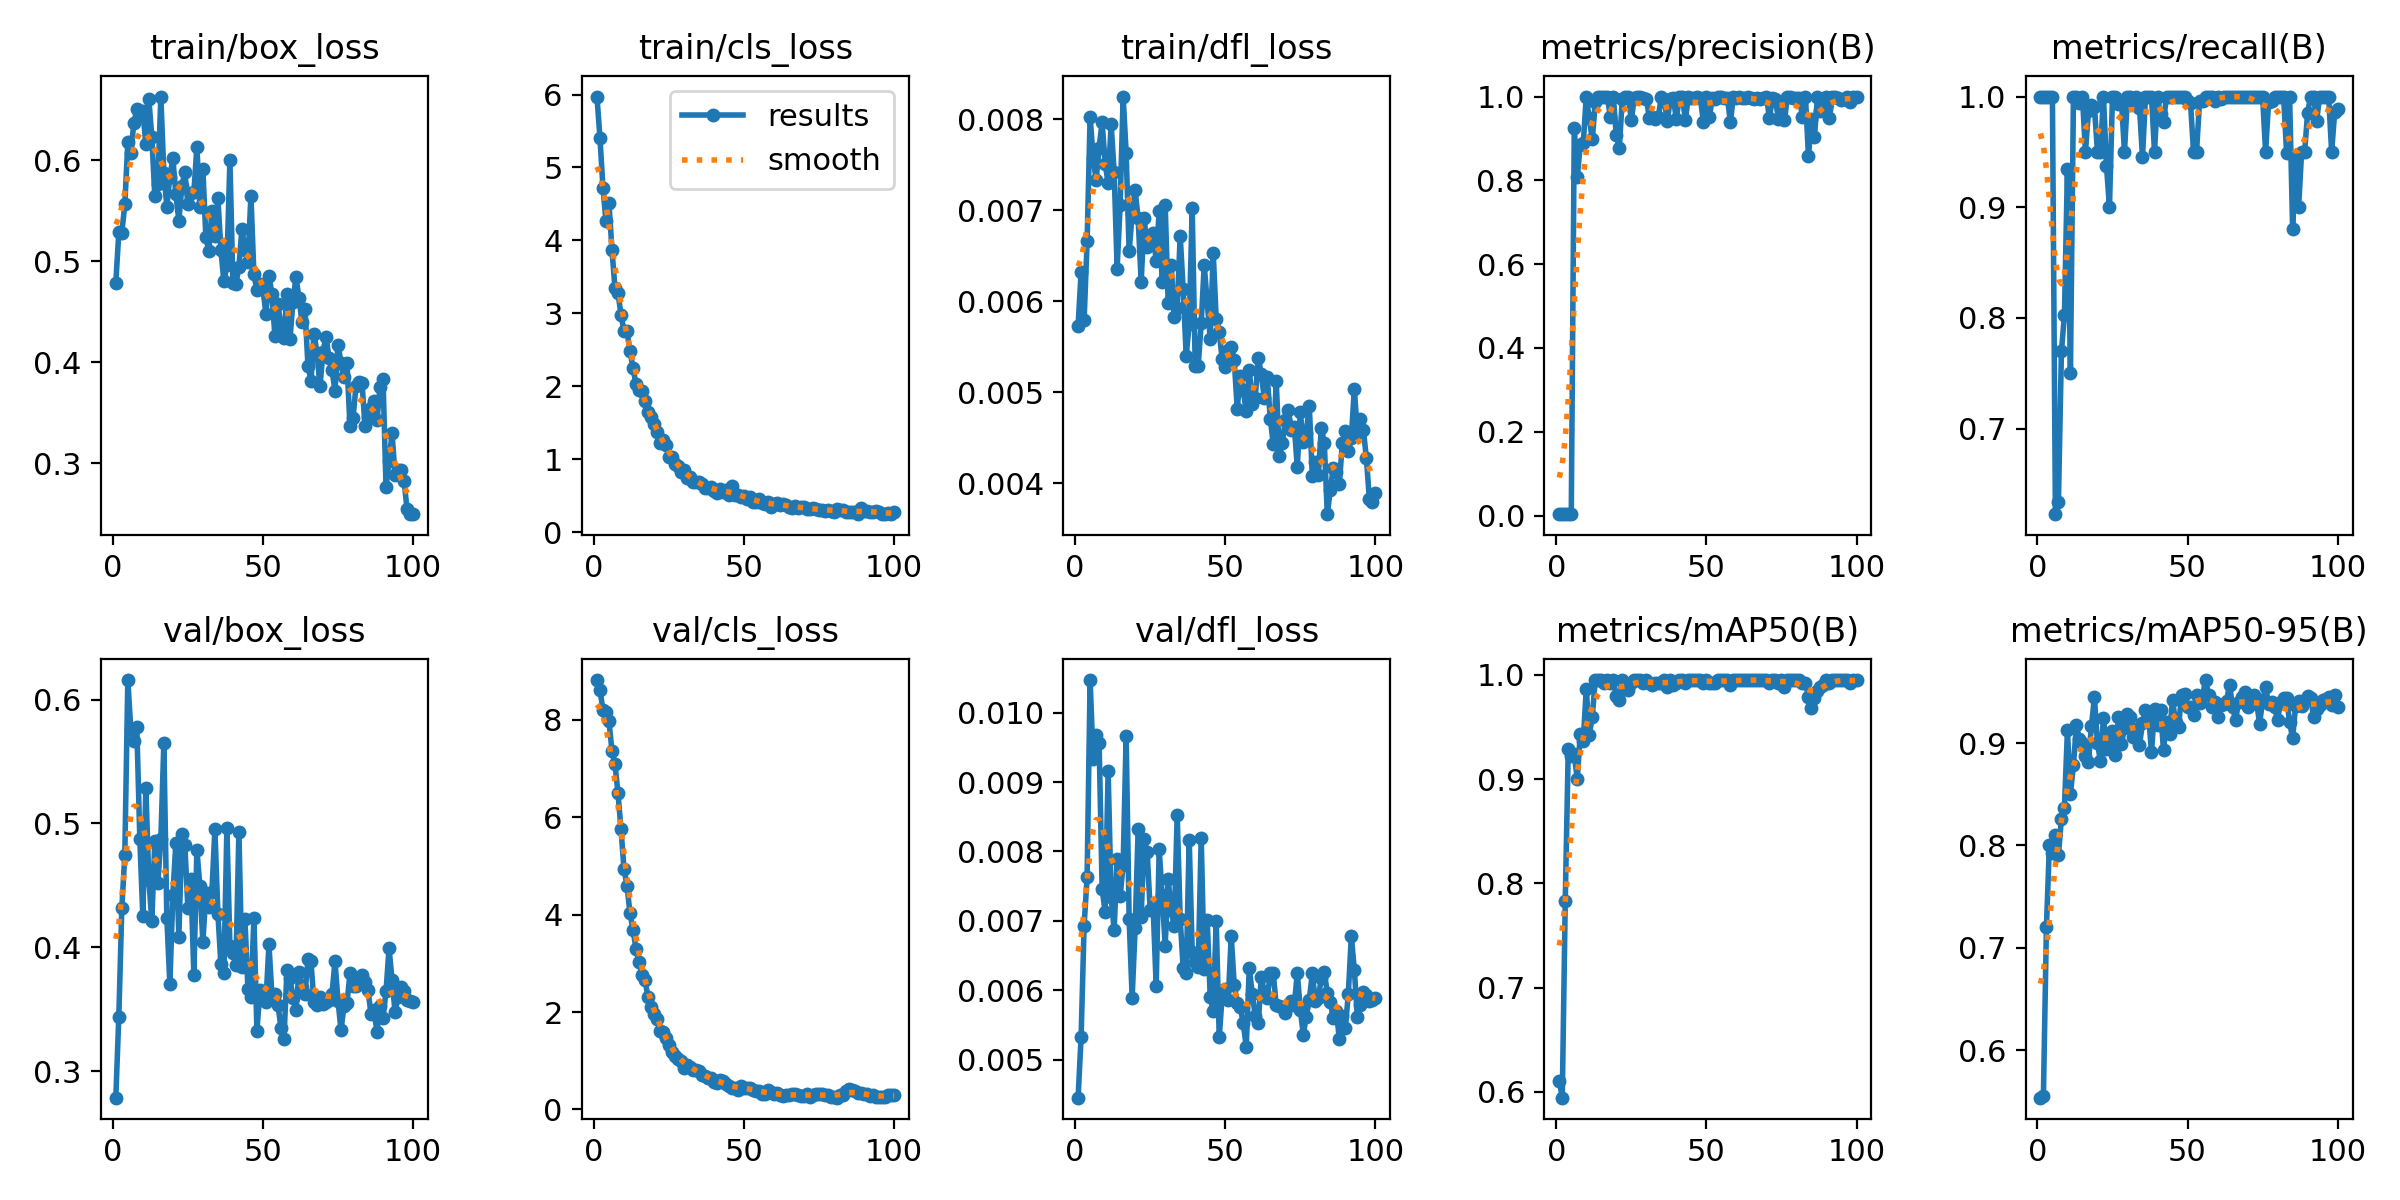

Source data for this figure (header and first rows):
epoch, time, train/box_loss, train/cls_loss, train/dfl_loss, metrics/precision(B), metrics/recall(B), metrics/mAP50(B), metrics/mAP50-95(B), val/box_loss, val/cls_loss, val/dfl_loss, lr/pg0, lr/pg1, lr/pg2
1, 338.2, 0.4785, 5.972, 0.00573, 0.00333, 1, 0.6108, 0.5535, 0.2788, 8.819, 0.00445, 0.00018, 0.00018, 0.00018
2, 667.3, 0.5284, 5.404, 0.00632, 0.00333, 1, 0.5944, 0.5551, 0.3441, 8.618, 0.00533, 0.0003762, 0.0003762, 0.0003762
3, 1004, 0.5282, 4.723, 0.00579, 0.00333, 1, 0.7835, 0.72, 0.4316, 8.2, 0.00693, 0.0005685, 0.0005685, 0.0005685
4, 1334, 0.5562, 4.26, 0.00666, 0.00333, 1, 0.9293, 0.8008, 0.4748, 8.158, 0.00763, 0.0007568, 0.0007568, 0.0007568
5, 1657, 0.6177, 4.508, 0.00803, 0.00333, 1, 0.9218, 0.7929, 0.6157, 7.974, 0.01047, 0.0009412, 0.0009412, 0.0009412
6, 1981, 0.607, 3.873, 0.00758, 0.9256, 0.6227, 0.9236, 0.8104, 0.5761, 7.362, 0.00933, 0.001122, 0.001122, 0.001122
7, 2301, 0.6365, 3.346, 0.00733, 0.8084, 0.6338, 0.9002, 0.7907, 0.5667, 7.09, 0.00968, 0.001298, 0.001298, 0.001298
8, 2623, 0.6505, 3.284, 0.00769, 0.885, 0.7699, 0.9434, 0.8261, 0.5776, 6.5, 0.00956, 0.001471, 0.001471, 0.001471
9, 2947, 0.6462, 2.981, 0.00797, 0.8892, 0.8024, 0.9369, 0.837, 0.4872, 5.762, 0.00746, 0.001639, 0.001639, 0.001639
10, 3267, 0.6486, 2.762, 0.00751, 1, 0.9348, 0.9867, 0.9123, 0.4251, 4.946, 0.00713, 0.001804, 0.001804, 0.001804
11, 3589, 0.6157, 2.757, 0.0073, 0.9479, 0.75, 0.9424, 0.8505, 0.5289, 4.597, 0.00916, 0.001802, 0.001802, 0.001802
12, 3906, 0.6607, 2.489, 0.00795, 0.8978, 1, 0.9598, 0.8784, 0.4545, 4.032, 0.00734, 0.001782, 0.001782, 0.001782
13, 4223, 0.6227, 2.251, 0.00742, 0.9877, 1, 0.995, 0.9174, 0.4213, 3.692, 0.00687, 0.001762, 0.001762, 0.001762
14, 4542, 0.5641, 2.025, 0.00636, 1, 0.9946, 0.995, 0.9038, 0.4862, 3.301, 0.00789, 0.001743, 0.001743, 0.001743
15, 4861, 0.5765, 1.956, 0.00706, 1, 0.9997, 0.995, 0.8998, 0.4519, 3.03, 0.00735, 0.001723, 0.001723, 0.001723
16, 5179, 0.663, 1.94, 0.00825, 1, 0.9499, 0.9926, 0.8872, 0.4877, 2.759, 0.00781, 0.001703, 0.001703, 0.001703
17, 5502, 0.5869, 1.799, 0.00763, 1, 0.9867, 0.995, 0.8816, 0.5646, 2.648, 0.00966, 0.001683, 0.001683, 0.001683
18, 5826, 0.5541, 1.652, 0.00655, 0.952, 0.9921, 0.9926, 0.9166, 0.4234, 2.311, 0.00702, 0.001663, 0.001663, 0.001663
19, 6144, 0.5837, 1.573, 0.00696, 1, 0.9903, 0.995, 0.9448, 0.3704, 2.096, 0.00589, 0.001644, 0.001644, 0.001644
20, 6463, 0.6017, 1.49, 0.00722, 0.9077, 0.95, 0.98, 0.8997, 0.4426, 1.955, 0.0069, 0.001624, 0.001624, 0.001624
21, 6785, 0.5663, 1.372, 0.00691, 0.8783, 0.95, 0.9758, 0.8825, 0.4844, 1.865, 0.00832, 0.001604, 0.001604, 0.001604
22, 7106, 0.54, 1.224, 0.00621, 0.9948, 1, 0.995, 0.924, 0.4086, 1.612, 0.00706, 0.001584, 0.001584, 0.001584
23, 7421, 0.574, 1.266, 0.00691, 1, 0.9376, 0.9885, 0.8941, 0.4914, 1.6, 0.00818, 0.001564, 0.001564, 0.001564
24, 7736, 0.5884, 1.199, 0.0066, 0.9984, 0.9, 0.9859, 0.8966, 0.4824, 1.461, 0.00799, 0.001545, 0.001545, 0.001545
25, 8058, 0.5564, 1.038, 0.00665, 0.9444, 1, 0.9926, 0.9115, 0.4321, 1.322, 0.00716, 0.001525, 0.001525, 0.001525
26, 8376, 0.5678, 1.033, 0.00675, 0.9967, 1, 0.995, 0.8887, 0.4548, 1.171, 0.00719, 0.001505, 0.001505, 0.001505
27, 8694, 0.5681, 0.9353, 0.00644, 1, 0.9932, 0.995, 0.9256, 0.3775, 1.104, 0.00606, 0.001485, 0.001485, 0.001485
28, 9008, 0.6134, 0.9031, 0.00699, 1, 0.9959, 0.995, 0.8989, 0.479, 1.041, 0.00803, 0.001465, 0.001465, 0.001465
29, 9327, 0.554, 0.8274, 0.00621, 0.9975, 0.95, 0.9926, 0.9151, 0.4495, 0.9884, 0.00737, 0.001446, 0.001446, 0.001446
30, 9645, 0.591, 0.8471, 0.00706, 0.9952, 1, 0.995, 0.9281, 0.4044, 0.8605, 0.00664, 0.001426, 0.001426, 0.001426
31, 9963, 0.5235, 0.7445, 0.00598, 0.9496, 1, 0.9926, 0.9254, 0.4437, 0.9188, 0.0076, 0.001406, 0.001406, 0.001406
32, 10285, 0.5103, 0.7595, 0.0064, 0.9521, 0.9938, 0.9902, 0.9063, 0.4325, 0.8736, 0.00715, 0.001386, 0.001386, 0.001386
33, 10601, 0.5498, 0.6894, 0.00583, 0.9459, 1, 0.9926, 0.9137, 0.4444, 0.8145, 0.00693, 0.001366, 0.001366, 0.001366
34, 10919, 0.5248, 0.6918, 0.00593, 0.9519, 0.99, 0.9926, 0.8981, 0.4954, 0.814, 0.00852, 0.001347, 0.001347, 0.001347
35, 11237, 0.5622, 0.6911, 0.00672, 1, 0.9454, 0.9926, 0.9192, 0.4273, 0.787, 0.00702, 0.001327, 0.001327, 0.001327
36, 11557, 0.511, 0.6564, 0.00613, 0.9888, 1, 0.995, 0.9324, 0.3864, 0.7152, 0.00632, 0.001307, 0.001307, 0.001307
37, 11877, 0.4799, 0.6086, 0.0054, 0.9419, 1, 0.9879, 0.9281, 0.3794, 0.6836, 0.00624, 0.001287, 0.001287, 0.001287
38, 12197, 0.4961, 0.6031, 0.00575, 0.995, 1, 0.995, 0.891, 0.4967, 0.6543, 0.00817, 0.001267, 0.001267, 0.001267
39, 12516, 0.6, 0.62, 0.00702, 0.9965, 0.95, 0.9905, 0.9335, 0.4012, 0.6416, 0.00655, 0.001248, 0.001248, 0.001248
40, 12835, 0.4787, 0.565, 0.00529, 0.946, 1, 0.9926, 0.9174, 0.3959, 0.5673, 0.0064, 0.001228, 0.001228, 0.001228
41, 13154, 0.4774, 0.5428, 0.00529, 1, 0.9838, 0.995, 0.9326, 0.3861, 0.5517, 0.00633, 0.001208, 0.001208, 0.001208
42, 13470, 0.4942, 0.598, 0.00576, 1, 0.9774, 0.995, 0.8932, 0.4934, 0.6065, 0.0082, 0.001188, 0.001188, 0.001188
43, 13786, 0.5321, 0.5494, 0.0064, 0.9441, 1, 0.9926, 0.9207, 0.384, 0.5779, 0.0063, 0.001168, 0.001168, 0.001168
44, 14107, 0.5115, 0.5799, 0.00599, 0.9999, 1, 0.995, 0.9085, 0.4233, 0.5274, 0.00701, 0.001149, 0.001149, 0.001149
45, 14426, 0.4994, 0.5171, 0.00559, 0.9972, 1, 0.995, 0.9419, 0.3662, 0.4728, 0.0059, 0.001129, 0.001129, 0.001129
46, 14746, 0.565, 0.6318, 0.00653, 0.996, 1, 0.995, 0.921, 0.36, 0.4362, 0.0057, 0.001109, 0.001109, 0.001109
47, 15064, 0.487, 0.5136, 0.0058, 0.9993, 1, 0.995, 0.9153, 0.424, 0.4325, 0.007, 0.001089, 0.001089, 0.001089
48, 15383, 0.4712, 0.511, 0.00566, 0.9966, 1, 0.995, 0.9473, 0.3329, 0.4015, 0.00532, 0.001069, 0.001069, 0.001069
49, 15700, 0.4773, 0.4868, 0.00536, 0.9395, 1, 0.9926, 0.9483, 0.3653, 0.4739, 0.00593, 0.00105, 0.00105, 0.00105
50, 16016, 0.4727, 0.4984, 0.00528, 1, 0.9959, 0.995, 0.9356, 0.3614, 0.4376, 0.00602, 0.00103, 0.00103, 0.00103
51, 16332, 0.4476, 0.4563, 0.00546, 0.9521, 0.994, 0.9926, 0.9357, 0.3561, 0.4496, 0.00586, 0.00101, 0.00101, 0.00101
52, 16655, 0.4854, 0.4876, 0.0055, 0.9963, 0.95, 0.9926, 0.9277, 0.4024, 0.4446, 0.00678, 0.0009902, 0.0009902, 0.0009902
53, 16974, 0.4674, 0.4188, 0.00535, 0.9941, 0.95, 0.9926, 0.9469, 0.3613, 0.4075, 0.00607, 0.0009704, 0.0009704, 0.0009704
54, 17293, 0.4254, 0.4129, 0.00482, 1, 0.9956, 0.995, 0.9395, 0.3623, 0.3751, 0.00582, 0.0009506, 0.0009506, 0.0009506
55, 17610, 0.4572, 0.4524, 0.00518, 1, 0.9956, 0.995, 0.9456, 0.3538, 0.3753, 0.00575, 0.0009308, 0.0009308, 0.0009308
56, 17929, 0.4354, 0.398, 0.00502, 0.9955, 1, 0.995, 0.9616, 0.3353, 0.326, 0.00553, 0.000911, 0.000911, 0.000911
57, 18249, 0.424, 0.3906, 0.00479, 0.9967, 1, 0.995, 0.9471, 0.326, 0.3101, 0.00518, 0.0008912, 0.0008912, 0.0008912
58, 18568, 0.4671, 0.4088, 0.00525, 0.9396, 1, 0.9902, 0.9357, 0.3815, 0.3935, 0.00632, 0.0008714, 0.0008714, 0.0008714
59, 18885, 0.4225, 0.3515, 0.00487, 1, 0.996, 0.995, 0.9404, 0.3755, 0.353, 0.00595, 0.0008516, 0.0008516, 0.0008516
60, 19201, 0.4599, 0.3937, 0.00494, 0.9954, 1, 0.995, 0.9253, 0.3594, 0.313, 0.00563, 0.0008318, 0.0008318, 0.0008318
... 40 more rows
